Photos from the image-classification dataset "datasets" in the GitHub repository satwiksain305/SafeTread. Its 2 classes are: critical, healthy.

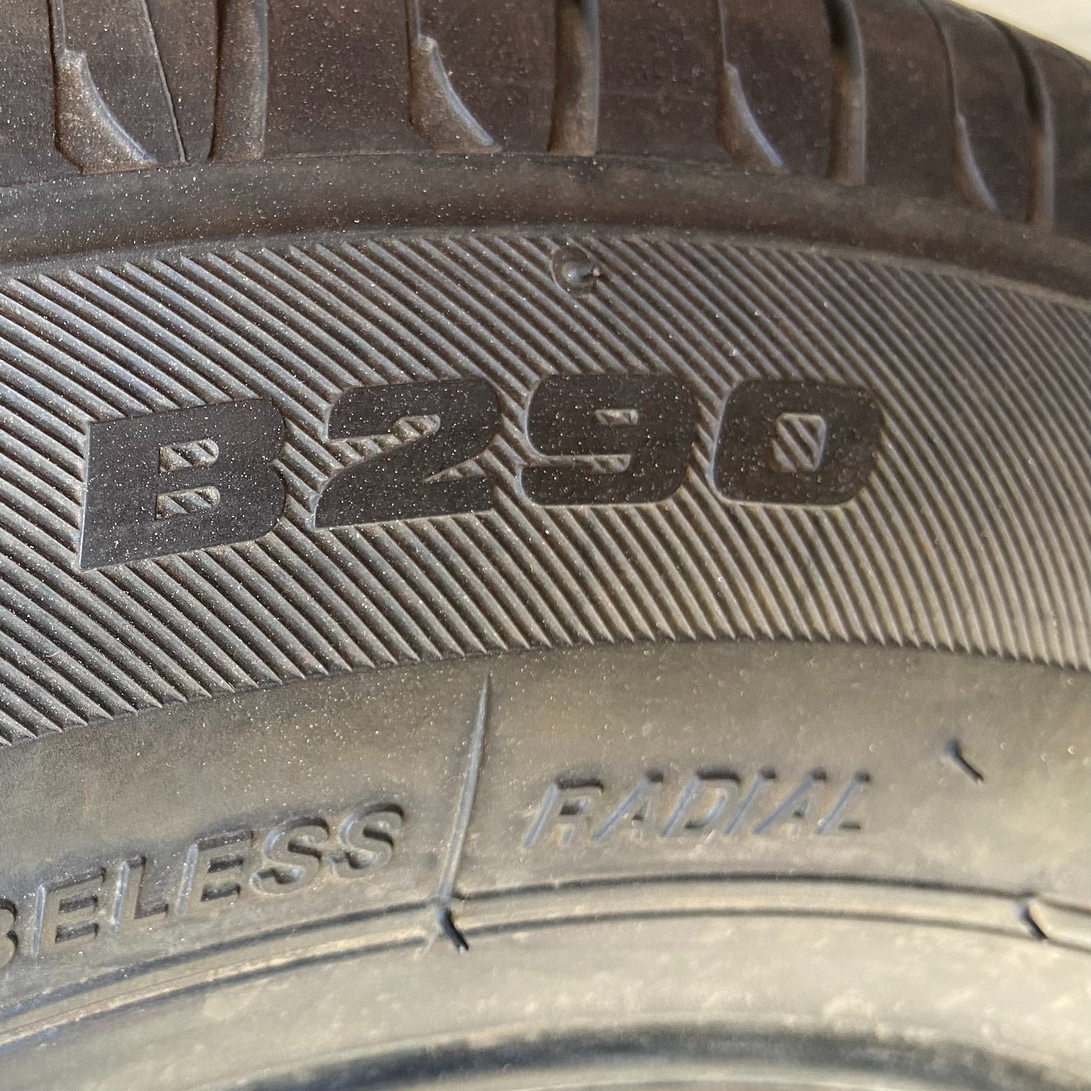
Label: healthy

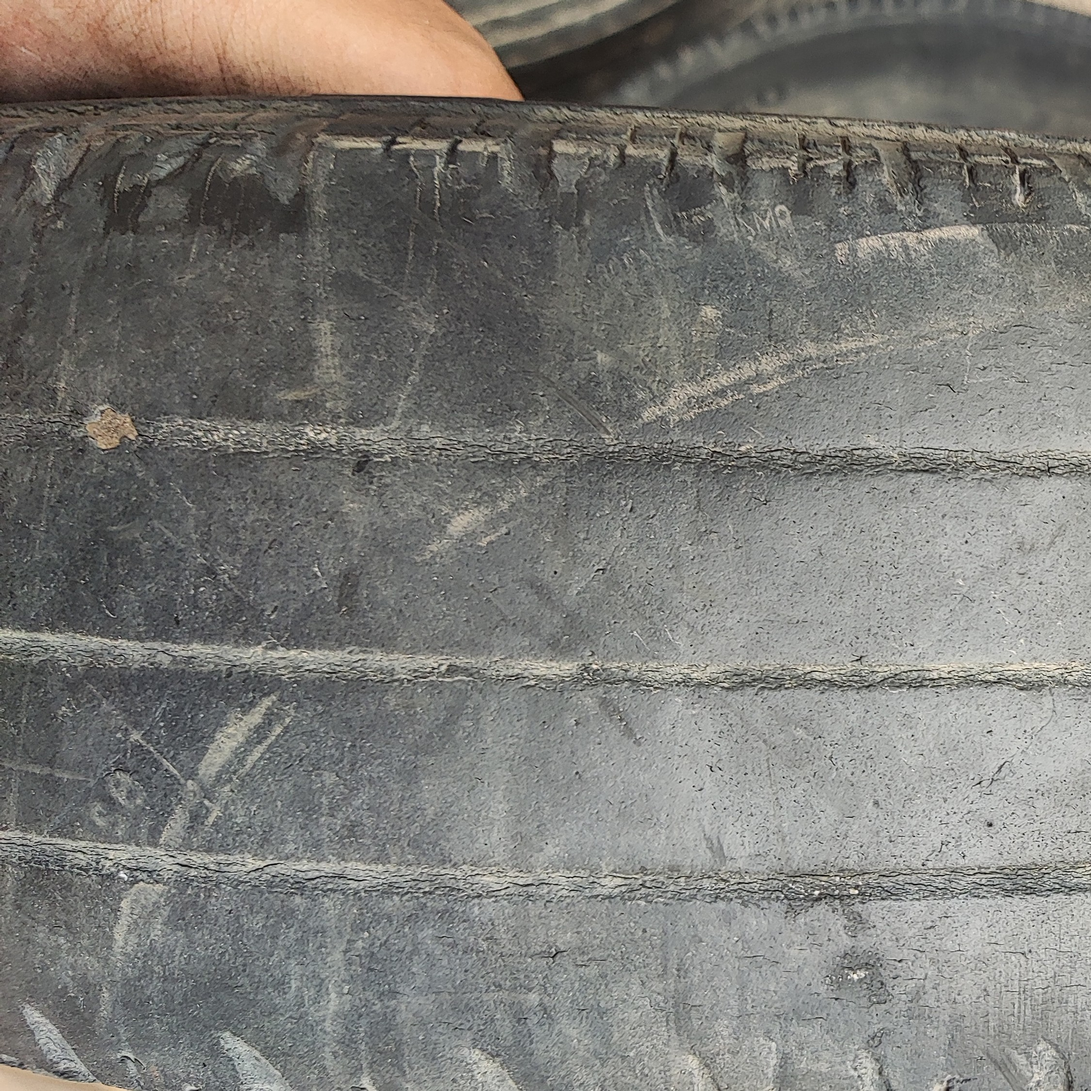
Label: critical

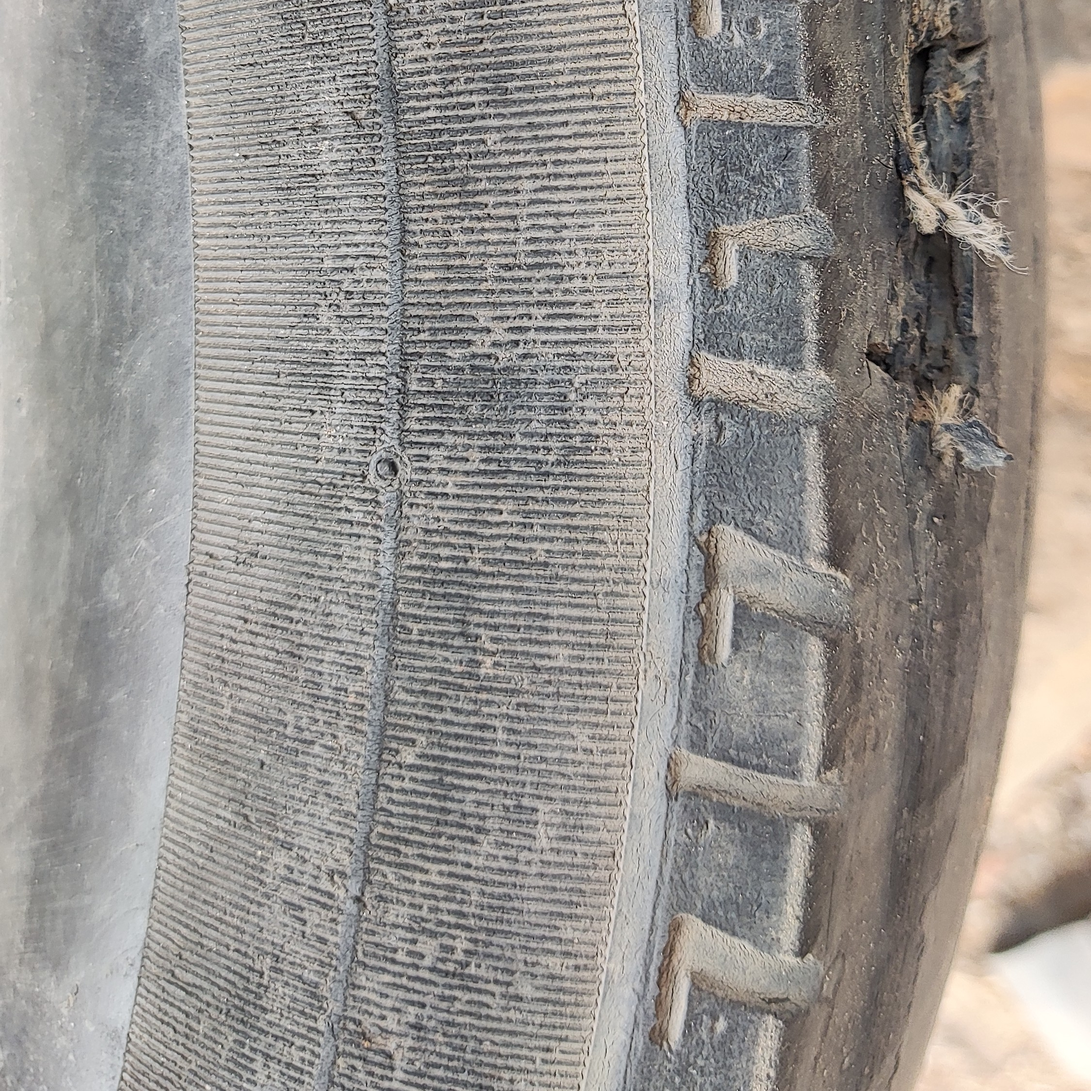
Label: critical

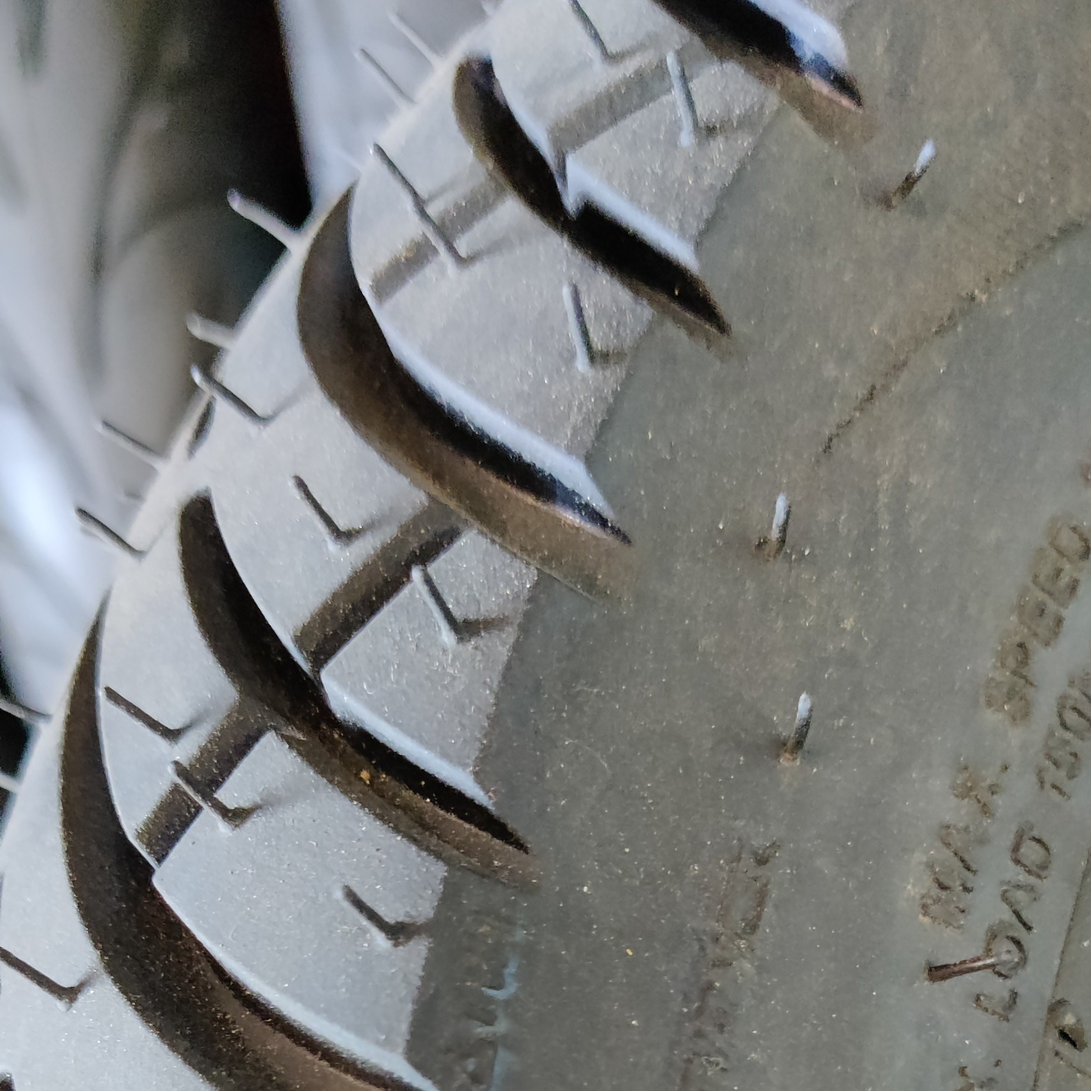
Label: healthy

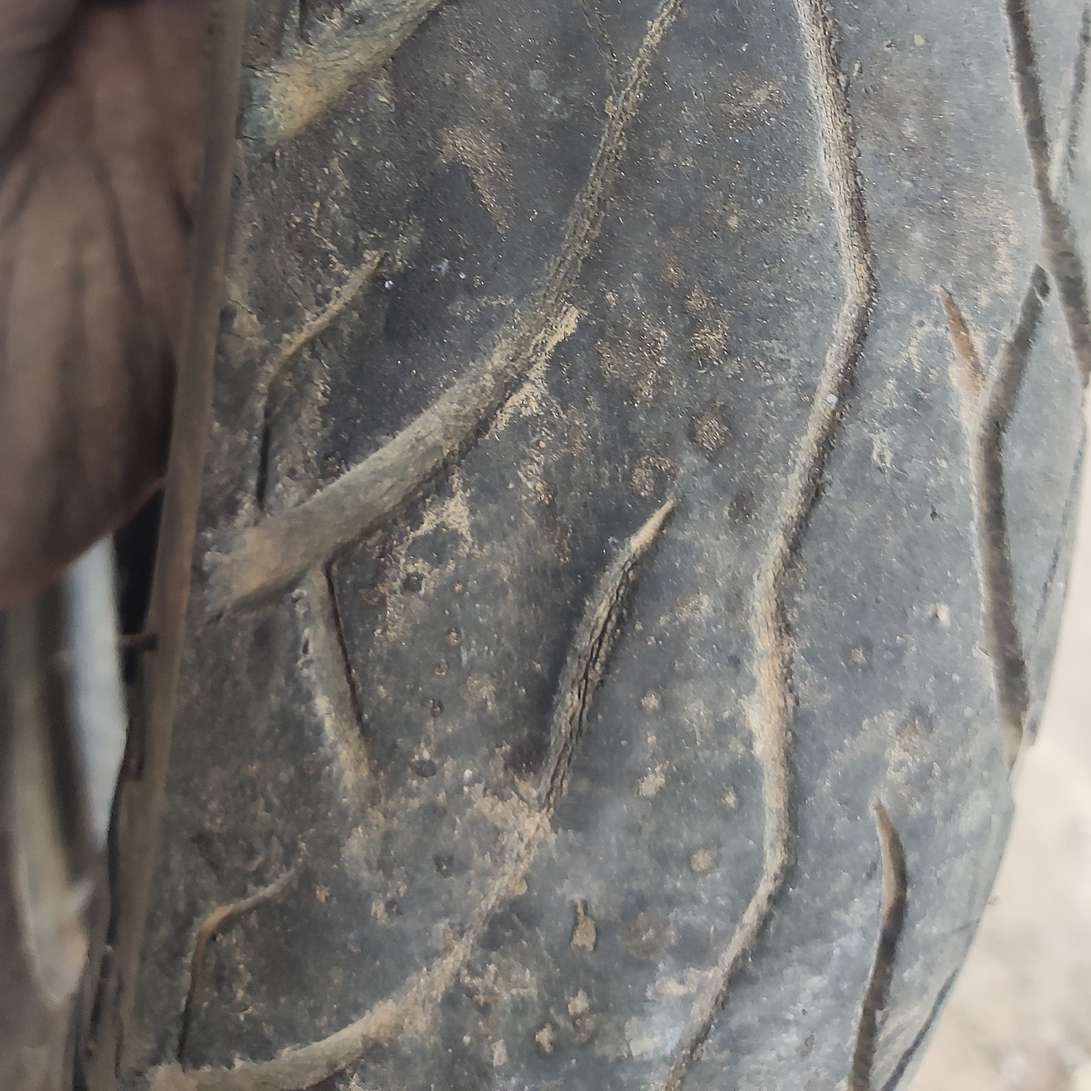
Label: critical

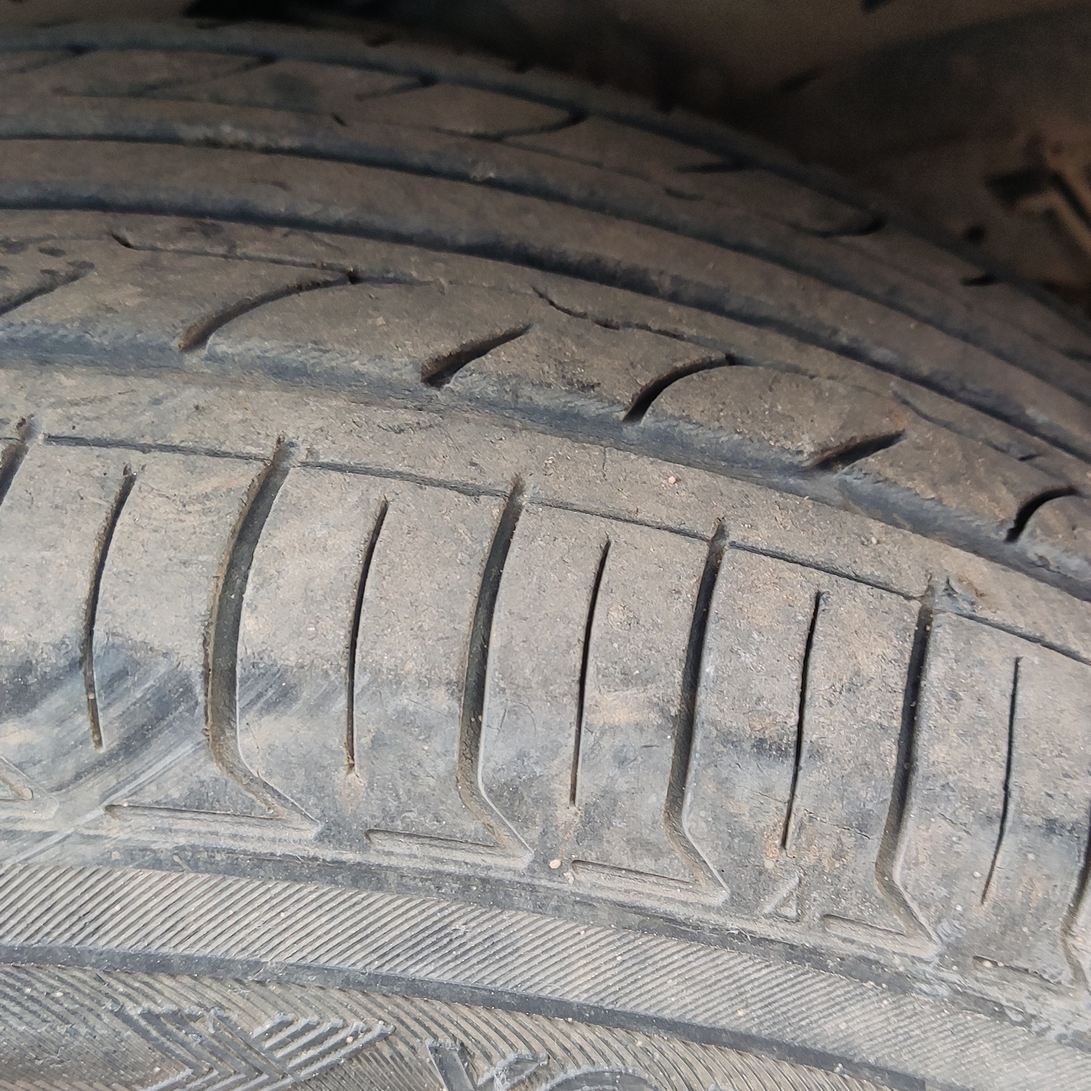
Label: healthy
